Photos from the image-classification dataset "augmented" in the GitHub repository snarfnet/fukusou-kion. Its 2 classes are: not tsuchinoko, tsuchinoko candidate.

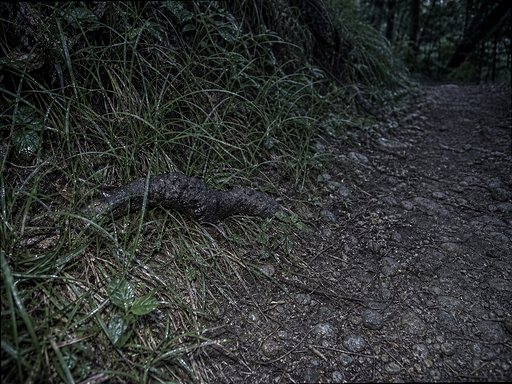
Label: not tsuchinoko

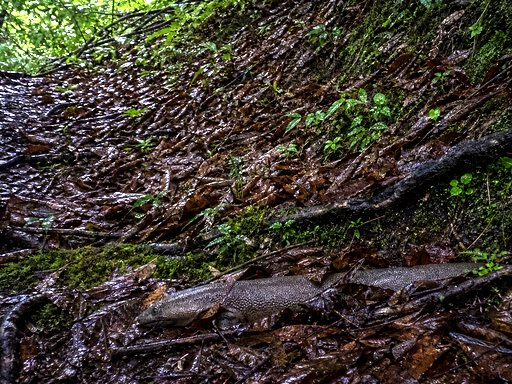
Label: tsuchinoko candidate

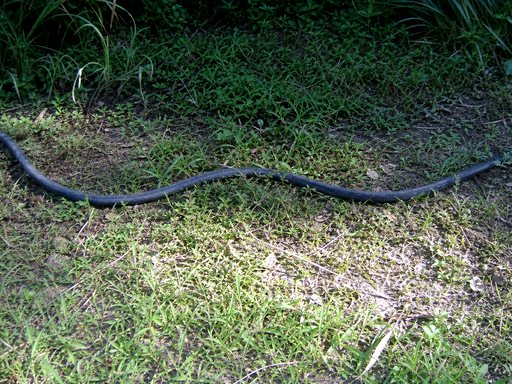
Label: not tsuchinoko

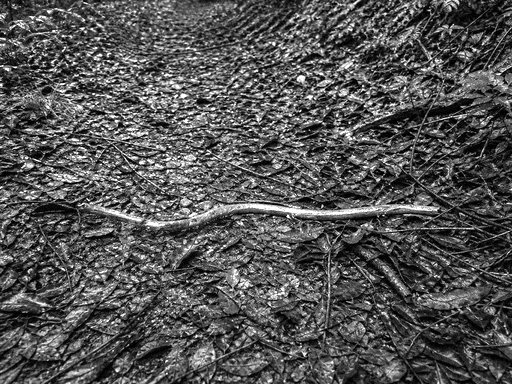
Label: not tsuchinoko

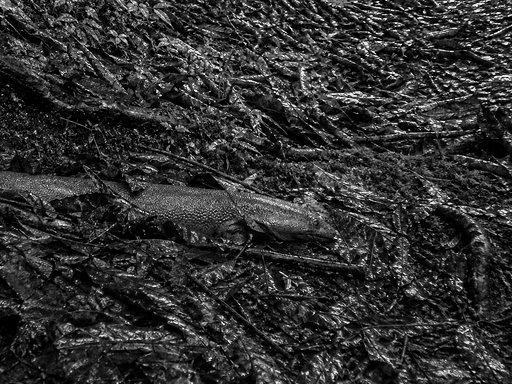
Label: tsuchinoko candidate

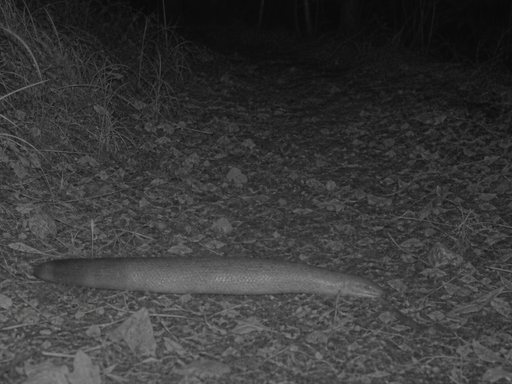
Label: tsuchinoko candidate
